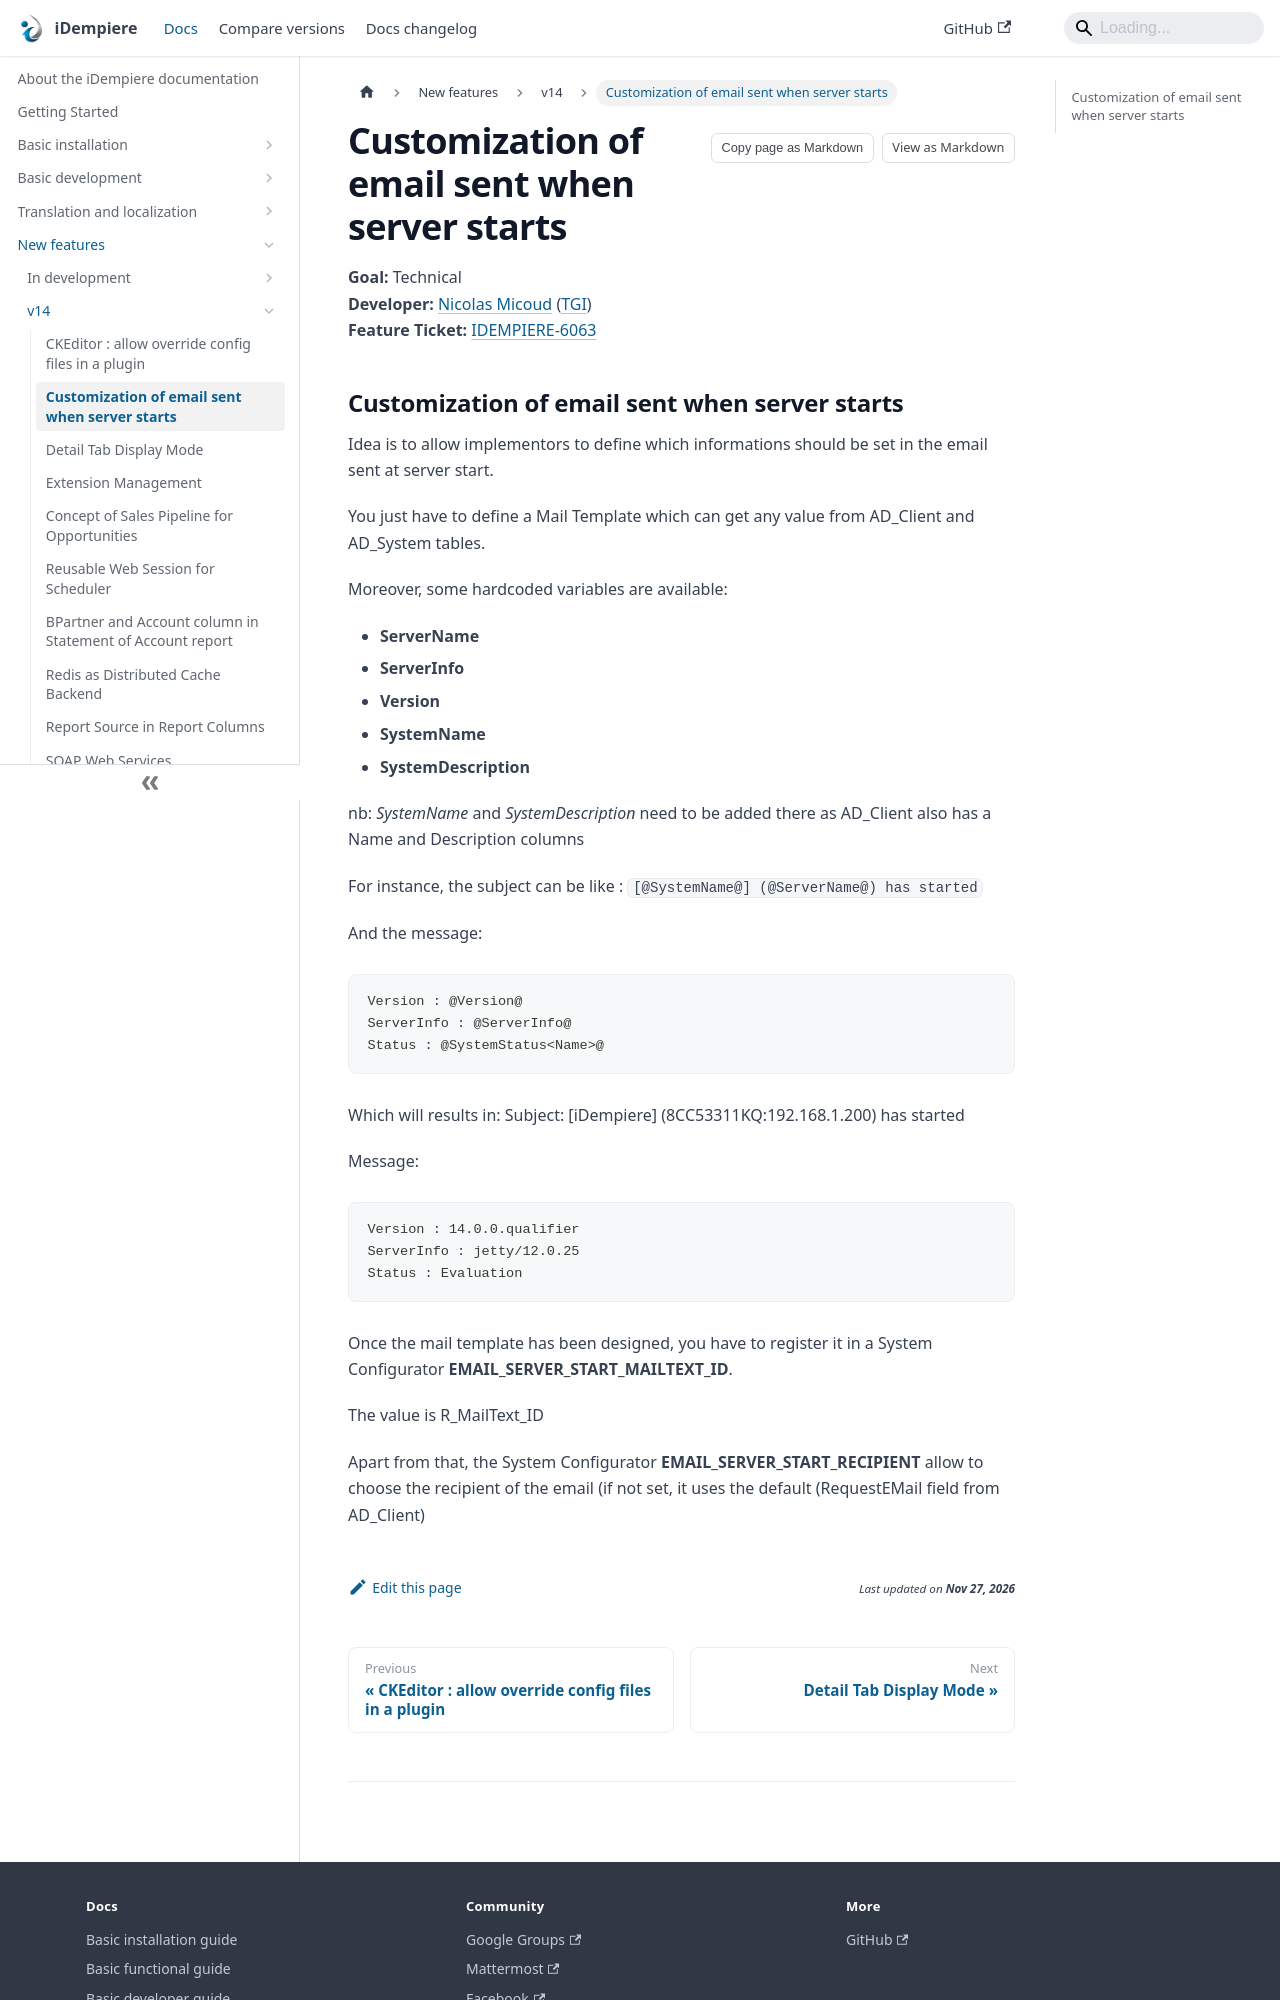

repository: idempiere/idempiere.github.io · page: docs/new-features/v14/customization-email-at-server-start.html · generator: docusaurus

---
sidebar_label: Customization of email sent when server starts
sidebar_position: 1
description: Allow to customize the content of the email sent when the iDempiere service starts
---
# Customization of email sent when server starts

**Goal:** Technical  
**Developer:** [Nicolas Micoud](https://wiki.idempiere.org/en/User:Nmicoud) ([TGI](https://www.tgi.eu))  
**Feature Ticket:** [IDEMPIERE-6063](https://idempiere.atlassian.net/browse/IDEMPIERE-6063)
